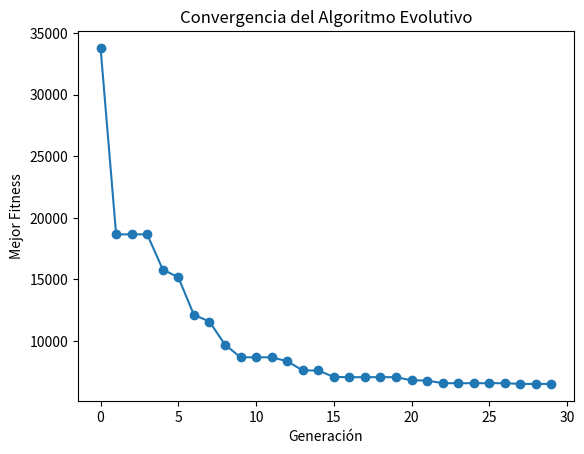

Write Python code to recreate this figure.
import numpy as np
import matplotlib.pyplot as plt
from datetime import datetime
import math

class Poblacion:
    
    def __init__(self, NP, Dim, seed=None):
        self.NP = NP
        self.Dim = Dim
        self.seed = seed
        self.individuos = self.generar_poblacion(seed)
        self.o = np.random.uniform(low=-80, high=80, size=self.Dim)
        
    def generar_poblacion(self, seed):
        if seed is not None:
            np.random.seed(seed)
        return [self.generar_individuo(self.Dim) for _ in range(self.NP)]
    
    def generar_individuo(self, Dim):
        return np.random.uniform(low=-100, high=100, size=Dim)

    def evaluar_individuo(self, individuo):
        z = individuo - self.o
        F5 = -1000
        suma = 0
        for j in range(self.Dim):
            suma += abs(z[j]) ** (2 + 4 * (j / (self.Dim - 1)))
        resultado = math.sqrt(suma) - F5
        return resultado
    
    def evaluar_poblacion(self):
        evaluaciones = [self.evaluar_individuo(individuo) for individuo in self.individuos]
        return evaluaciones

    def rest_bou(self, valores):
        return np.clip(valores, -100, 100)

    def mutacion(self, individuo, CR, F):
        r1, r2, r3 = np.random.choice(self.NP, 3, replace=False)
        jrand = np.random.randint(0, len(individuo))
        nuevo_individuo = np.copy(individuo)
        for j in range(len(individuo)):
            if np.random.rand() < CR or j == jrand:
                nuevo_individuo[j] = self.individuos[r1][j] + F * (self.individuos[r2][j] - self.individuos[r3][j])
        return nuevo_individuo

    def cruz(self, individuo1, individuo2):
        hijo = (individuo1 + individuo2) / 2
        hijo = self.rest_bou(hijo)
        return hijo

    def seleccion(self, CR, F):
        nueva_poblacion = []
        evaluaciones = self.evaluar_poblacion()
        for i in range(self.NP):
            individuo = self.individuos[i]
            mutado = self.mutacion(individuo, CR, F)
            cruzado = self.cruz(individuo, mutado)
            if self.evaluar_individuo(cruzado) <= evaluaciones[i]:
                nueva_poblacion.append(cruzado)
            else:
                nueva_poblacion.append(individuo)
        self.individuos = nueva_poblacion

def algoritmo_evolutivo(NP, CR, F, max_gen, D):
    seed = int(datetime.now().timestamp())
    poblacion = Poblacion(NP, D, seed)
    mejor_individuo = None
    mejor_evaluacion = float('inf')
    fitness_Gen = []
    
    for i in range(max_gen):
        poblacion.seleccion(CR, F)
        evaluaciones = poblacion.evaluar_poblacion()
        mejor_individuo_idx = np.argmin(evaluaciones)
        
        if evaluaciones[mejor_individuo_idx] < mejor_evaluacion:
            mejor_individuo = poblacion.individuos[mejor_individuo_idx]
            mejor_evaluacion = evaluaciones[mejor_individuo_idx]
        
        fitness_Gen.append(mejor_evaluacion)
    
    print("Fitness general:")
    for i in range(len(fitness_Gen)):
        print(f"Generación {i + 1}: {fitness_Gen[i]}")
    
    plt.plot(range(len(fitness_Gen)), fitness_Gen, marker='o', linestyle='-')
    plt.xlabel('Generación')
    plt.ylabel('Mejor Fitness')
    plt.title('Convergencia del Algoritmo Evolutivo')
    plt.show()
    
    print("Mejor individuo encontrado:")
    print(mejor_individuo)
    print("Mejor evaluación:")
    print(mejor_evaluacion)

NP = 10
CR = 0.7
F = 0.6
D = 10
max_gen = 30

algoritmo_evolutivo(NP, CR, F, max_gen, D)
